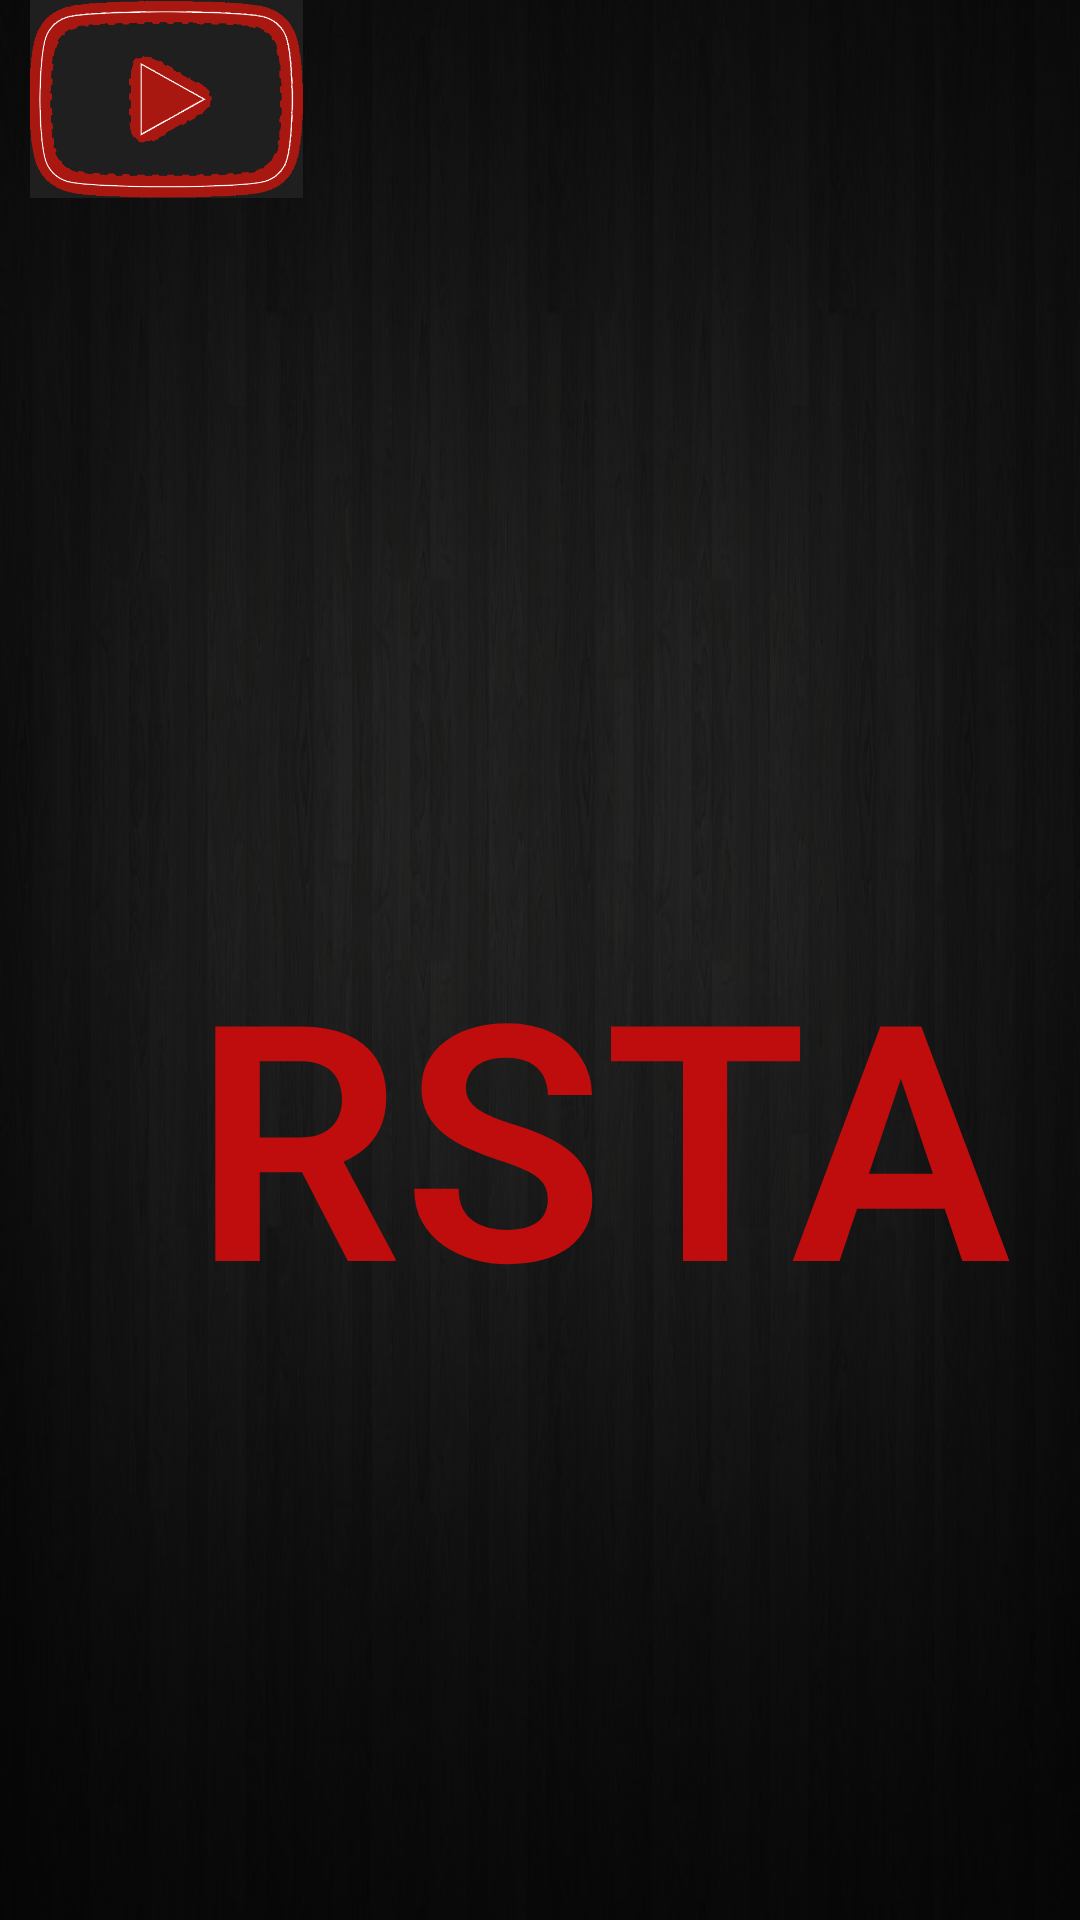

Here is an Android app screen rendered from its layout file. Give the layout XML and the strings, colors and styles it references.
<!-- AndroidManifest.xml: application theme Theme.GP_Rasta -->
<!-- res/layout/activity_main.xml -->
<?xml version="1.0" encoding="utf-8"?>
<androidx.constraintlayout.widget.ConstraintLayout xmlns:android="http://schemas.android.com/apk/res/android"
    xmlns:app="http://schemas.android.com/apk/res-auto"
    xmlns:tools="http://schemas.android.com/tools"
    android:layout_width="match_parent"
    android:layout_height="match_parent"
    android:background="@drawable/background"
    tools:context=".MainActivity">

    <ImageView
        android:id="@+id/img_id"
        android:layout_width="111dp"
        android:layout_height="66dp"
        android:src="@drawable/vedio_icon"
        tools:ignore="MissingConstraints"
        tools:layout_editor_absoluteX="284dp"
        tools:layout_editor_absoluteY="291dp" />

    <TextView
        android:id="@+id/textView_main"
        android:layout_width="385dp"
        android:layout_height="match_parent"
        android:layout_marginStart="8dp"
        android:layout_marginTop="304dp"
        android:fontFamily="sans-serif-light"
        android:text="RSTA"
        android:textAlignment="center"
        android:textColor="#BF0D0D"
        android:textSize="110sp"
        android:textStyle="bold"
        app:layout_constraintStart_toStartOf="parent"
        app:layout_constraintTop_toTopOf="parent" />
</androidx.constraintlayout.widget.ConstraintLayout>
<!-- resources referenced by this layout -->
<resources>
  <!-- drawable background: jpg bitmap (drawable-v24, 55401 bytes) -->
  <!-- drawable vedio_icon: png bitmap (drawable-v24, 19976 bytes) -->
  <style name="Theme.GP_Rasta" parent="Theme.MaterialComponents.DayNight.DarkActionBar">
          
          <item name="colorPrimary">@color/purple_500</item>
          <item name="colorPrimaryVariant">@color/purple_700</item>
          <item name="colorOnPrimary">@color/white</item>
          
          <item name="colorSecondary">@color/teal_200</item>
          <item name="colorSecondaryVariant">@color/teal_700</item>
          <item name="colorOnSecondary">@color/black</item>
          
          <item name="android:statusBarColor" tools:targetApi="l">?attr/colorPrimaryVariant</item>
          
      </style>
  <!-- not gathered from this repository: default colours our renderer supplied (Android Studio template values) -->
  <color name="purple_500">#FF6200EE</color>
  <color name="purple_700">#FF3700B3</color>
  <color name="teal_200">#FF03DAC5</color>
  <color name="teal_700">#FF018786</color>
  <color name="black">#FF000000</color>
  <color name="white">#FFFFFFFF</color>
</resources>
